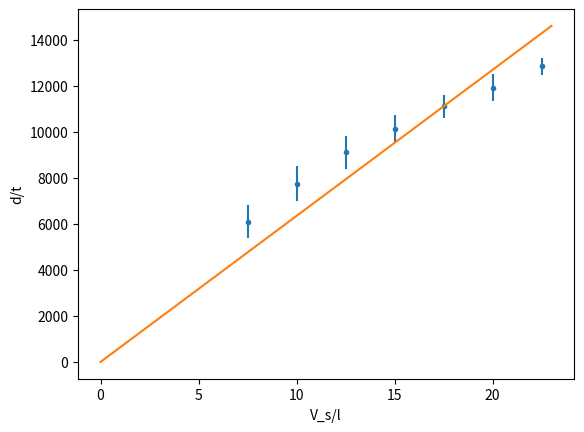

This chart was generated by the following Python code:
# -*- coding: utf-8 -*-
"""
Spyder Editor

This is a temporary script file.
"""
import numpy as np
import matplotlib.pyplot as plt
from scipy.optimize import curve_fit

def linear(m,x):
    return m*x

def chi_squared(observed,expected,error):
    return np.sum((observed-expected)**2/error**2)

voltage = np.array([45,40,35,30,25,20,15])
t_0 = np.array([0.00001394, 0.00001503, 0.00001613, 0.00001766, 0.00001966, 0.0000231,0.0000294])
unc_t_0 = np.array([2E-8,6.2E-07,5.80E-07,9.2E-07,1.440E-06,0.00000212,0.0000034])

rel_unc=unc_t_0/t_0
print(rel_unc)


x_axis = voltage/(20*0.1)
y_axis = 1.79*0.1/t_0
y_unc = y_axis*np.sqrt((unc_t_0/t_0)**2+(0.05/1.79)**2)
fit = curve_fit(linear, x_axis, y_axis,p0=(1000,))

x_plot = np.linspace(0,23,100)

mobility=fit[0][0]
unc_mobility = np.sqrt(np.diag(fit[1]))
print("mobility= ", mobility, "+/-", unc_mobility)


chi2=chi_squared(y_axis, linear(fit[0][0],x_axis), y_unc)
red_chi2=chi2/(len(x_axis)-1)

print(red_chi2)

plt.scatter(x_axis, y_axis,marker=".")
plt.errorbar(x_axis,y_axis, yerr=y_unc,ls='none')
plt.plot(x_plot, fit[0][0]*x_plot)
plt.xlabel("V_s/l")
plt.ylabel("d/t")
plt.savefig("mobility_v1",dpi=300)
plt.show()



